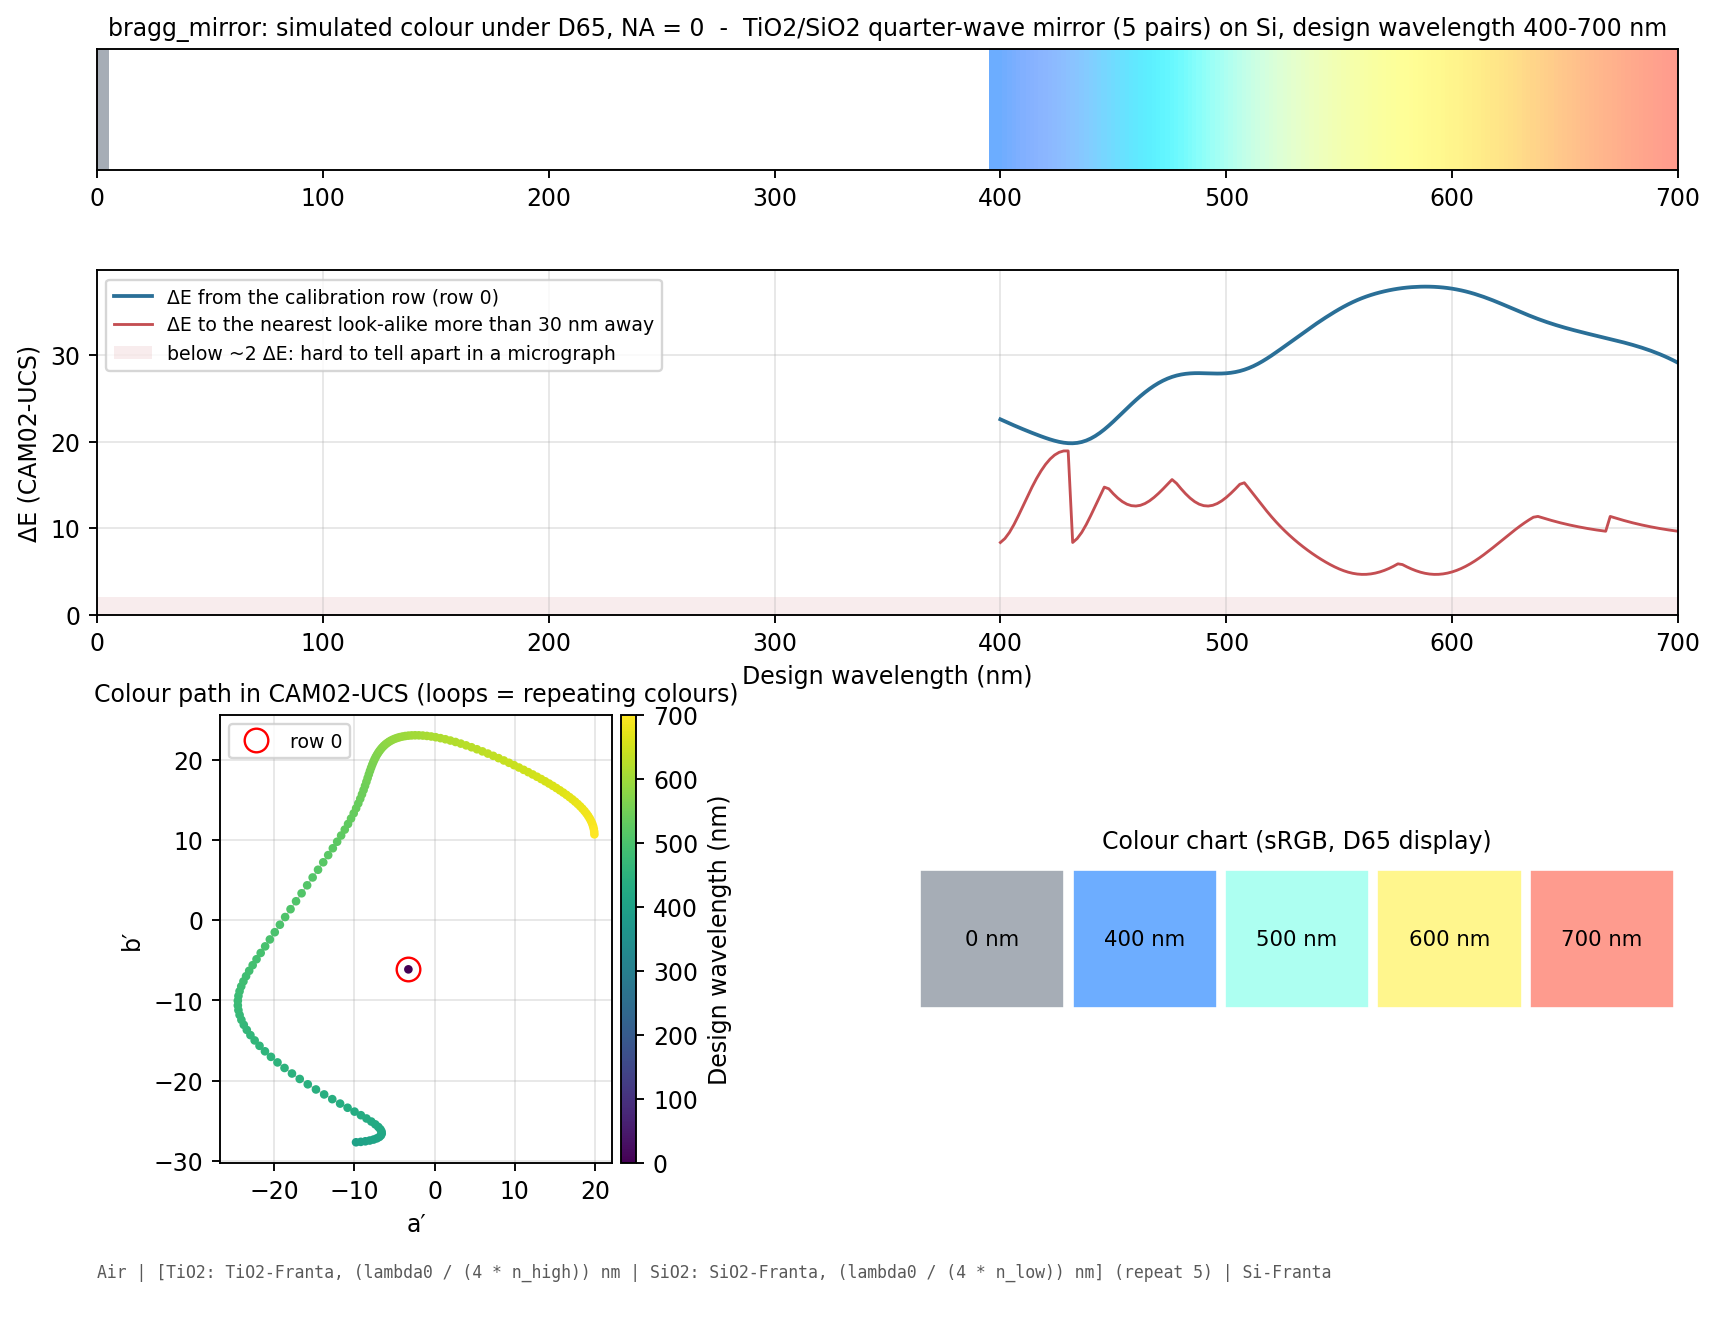

Source data for this figure (header and first rows):
lambda0, X, Y, Z, Jp, ap, bp, L, a, b, sR, sG, sB, dE_substrate
0, 39.25, 41.54, 50.44, 73.16, -3.269, -6.144, 70.56, -0.7454, -5.504, 0.6514, 0.6799, 0.7154, 0
400, 39.97, 40.75, 103.8, 71.49, -9.794, -27.7, 70, 3.924, -48.53, 0.4257, 0.6801, 1, 22.58
402, 40.73, 41.25, 104.3, 71.9, -9.204, -27.65, 70.35, 4.749, -48.24, 0.444, 0.6818, 1, 22.34
404, 41.48, 41.77, 104.7, 72.3, -8.629, -27.58, 70.71, 5.515, -47.91, 0.4614, 0.6836, 1, 22.11
406, 42.23, 42.3, 105.1, 72.72, -8.092, -27.48, 71.08, 6.186, -47.53, 0.4777, 0.6858, 1, 21.88
408, 42.96, 42.86, 105.5, 73.14, -7.612, -27.36, 71.46, 6.729, -47.1, 0.4926, 0.6883, 1, 21.66
410, 43.67, 43.45, 105.8, 73.57, -7.208, -27.21, 71.86, 7.117, -46.61, 0.506, 0.6914, 1, 21.44
412, 44.35, 44.07, 106.1, 74.01, -6.896, -27.04, 72.28, 7.327, -46.07, 0.5177, 0.695, 1, 21.22
414, 45.01, 44.73, 106.4, 74.47, -6.687, -26.84, 72.71, 7.344, -45.48, 0.5278, 0.6994, 1, 21.02
416, 45.64, 45.43, 106.6, 74.93, -6.592, -26.61, 73.17, 7.16, -44.83, 0.5362, 0.7044, 1, 20.81
418, 46.23, 46.17, 106.8, 75.41, -6.614, -26.36, 73.65, 6.771, -44.13, 0.5428, 0.71, 1, 20.62
420, 46.78, 46.94, 107, 75.89, -6.756, -26.09, 74.15, 6.179, -43.38, 0.5477, 0.7164, 1, 20.43
422, 47.29, 47.75, 107.1, 76.38, -7.018, -25.79, 74.67, 5.389, -42.59, 0.5509, 0.7234, 1, 20.26
424, 47.76, 48.59, 107.3, 76.88, -7.397, -25.46, 75.2, 4.409, -41.76, 0.5524, 0.7309, 1, 20.1
426, 48.19, 49.47, 107.4, 77.38, -7.89, -25.11, 75.74, 3.244, -40.9, 0.5522, 0.7391, 1, 19.97
428, 48.58, 50.38, 107.5, 77.88, -8.49, -24.73, 76.3, 1.905, -40.01, 0.5503, 0.7477, 1, 19.88
430, 48.93, 51.32, 107.6, 78.39, -9.19, -24.32, 76.87, 0.4015, -39.08, 0.5469, 0.7569, 1, 19.82
432, 49.24, 52.29, 107.7, 78.9, -9.98, -23.88, 77.46, -1.254, -38.12, 0.5419, 0.7665, 1, 19.81
434, 49.52, 53.3, 107.8, 79.42, -10.85, -23.39, 78.05, -3.047, -37.14, 0.5354, 0.7764, 1, 19.85
436, 49.78, 54.33, 107.8, 79.94, -11.78, -22.88, 78.65, -4.96, -36.14, 0.5274, 0.7867, 1, 19.96
438, 50.01, 55.39, 107.9, 80.46, -12.76, -22.32, 79.26, -6.973, -35.12, 0.5182, 0.7973, 1, 20.13
440, 50.22, 56.47, 107.9, 80.98, -13.77, -21.73, 79.88, -9.067, -34.08, 0.5077, 0.808, 1, 20.36
442, 50.41, 57.57, 107.9, 81.5, -14.79, -21.11, 80.5, -11.22, -33.02, 0.4961, 0.8189, 1, 20.65
444, 50.6, 58.69, 108, 82.03, -15.81, -20.47, 81.12, -13.41, -31.96, 0.4836, 0.8298, 1, 21
446, 50.78, 59.83, 108, 82.55, -16.81, -19.81, 81.75, -15.61, -30.89, 0.4703, 0.8407, 1, 21.41
448, 50.97, 60.99, 108, 83.07, -17.78, -19.13, 82.37, -17.8, -29.81, 0.4565, 0.8516, 1, 21.85
450, 51.17, 62.16, 108, 83.59, -18.71, -18.44, 83, -19.95, -28.73, 0.4424, 0.8623, 1, 22.32
452, 51.39, 63.33, 107.9, 84.11, -19.58, -17.74, 83.62, -22.05, -27.65, 0.4283, 0.8729, 1, 22.82
454, 51.63, 64.52, 107.9, 84.63, -20.4, -17.05, 84.24, -24.08, -26.56, 0.4148, 0.8833, 1, 23.32
456, 51.91, 65.72, 107.9, 85.15, -21.15, -16.36, 84.85, -26, -25.47, 0.402, 0.8935, 1, 23.83
458, 52.23, 66.92, 107.8, 85.67, -21.83, -15.68, 85.47, -27.8, -24.38, 0.3906, 0.9033, 1, 24.33
460, 52.6, 68.13, 107.7, 86.19, -22.43, -15, 86.07, -29.47, -23.29, 0.3811, 0.9129, 1, 24.81
462, 53.01, 69.33, 107.6, 86.7, -22.96, -14.34, 86.67, -30.98, -22.2, 0.3738, 0.922, 1, 25.26
464, 53.47, 70.53, 107.5, 87.21, -23.41, -13.69, 87.26, -32.33, -21.12, 0.3692, 0.9308, 1, 25.69
466, 53.98, 71.72, 107.4, 87.72, -23.79, -13.06, 87.83, -33.5, -20.04, 0.3676, 0.9391, 1, 26.09
468, 54.54, 72.89, 107.2, 88.22, -24.08, -12.44, 88.4, -34.49, -18.98, 0.3693, 0.9469, 1, 26.45
470, 55.16, 74.05, 107.1, 88.71, -24.31, -11.83, 88.95, -35.28, -17.92, 0.3743, 0.9542, 1, 26.77
472, 55.84, 75.19, 106.8, 89.19, -24.46, -11.23, 89.48, -35.88, -16.86, 0.3829, 0.961, 1, 27.05
474, 56.58, 76.31, 106.6, 89.67, -24.53, -10.64, 90, -36.29, -15.81, 0.3946, 0.9674, 1, 27.29
476, 57.38, 77.41, 106.3, 90.14, -24.53, -10.06, 90.51, -36.51, -14.75, 0.4094, 0.9732, 0.9989, 27.49
478, 58.24, 78.49, 106, 90.6, -24.45, -9.466, 91, -36.53, -13.69, 0.4269, 0.9786, 0.9966, 27.64
480, 59.15, 79.55, 105.6, 91.06, -24.31, -8.871, 91.48, -36.39, -12.61, 0.4465, 0.9835, 0.994, 27.76
482, 60.12, 80.58, 105.1, 91.5, -24.1, -8.265, 91.95, -36.07, -11.52, 0.468, 0.9879, 0.9911, 27.84
484, 61.14, 81.6, 104.5, 91.94, -23.83, -7.642, 92.4, -35.61, -10.4, 0.4909, 0.9919, 0.9879, 27.89
486, 62.2, 82.59, 103.9, 92.38, -23.5, -6.997, 92.84, -35.02, -9.262, 0.5146, 0.9955, 0.9843, 27.92
488, 63.29, 83.56, 103.2, 92.8, -23.11, -6.325, 93.26, -34.32, -8.09, 0.5389, 0.9987, 0.9804, 27.92
490, 64.41, 84.5, 102.4, 93.21, -22.68, -5.622, 93.67, -33.52, -6.884, 0.5634, 1, 0.976, 27.91
492, 65.54, 85.41, 101.6, 93.61, -22.2, -4.882, 94.06, -32.66, -5.639, 0.5879, 1, 0.9712, 27.89
494, 66.67, 86.29, 100.6, 94, -21.68, -4.101, 94.44, -31.76, -4.354, 0.612, 1, 0.9659, 27.88
496, 67.8, 87.14, 99.48, 94.37, -21.12, -3.279, 94.8, -30.82, -3.028, 0.6355, 1, 0.9601, 27.87
498, 68.91, 87.95, 98.3, 94.73, -20.54, -2.416, 95.14, -29.88, -1.664, 0.6583, 1, 0.9538, 27.88
500, 69.99, 88.73, 97.03, 95.07, -19.92, -1.516, 95.47, -28.94, -0.2647, 0.6803, 1, 0.947, 27.91
502, 71.04, 89.46, 95.68, 95.39, -19.29, -0.5824, 95.77, -28.02, 1.164, 0.7014, 1, 0.9397, 27.96
504, 72.05, 90.16, 94.25, 95.7, -18.63, 0.3767, 96.06, -27.12, 2.617, 0.7214, 1, 0.9321, 28.04
506, 73.02, 90.82, 92.77, 95.99, -17.96, 1.354, 96.34, -26.26, 4.092, 0.7404, 1, 0.9241, 28.16
508, 73.94, 91.44, 91.23, 96.26, -17.27, 2.344, 96.59, -25.44, 5.588, 0.7584, 1, 0.9157, 28.32
510, 74.81, 92.02, 89.63, 96.51, -16.58, 3.338, 96.83, -24.67, 7.106, 0.7754, 1, 0.907, 28.5
512, 75.63, 92.56, 87.97, 96.75, -15.89, 4.33, 97.05, -23.96, 8.649, 0.7913, 1, 0.8978, 28.73
514, 76.38, 93.06, 86.26, 96.97, -15.2, 5.311, 97.25, -23.3, 10.22, 0.8063, 1, 0.8883, 28.99
516, 77.08, 93.53, 84.51, 97.18, -14.53, 6.27, 97.44, -22.7, 11.8, 0.8202, 1, 0.8784, 29.29
... 92 more rows
